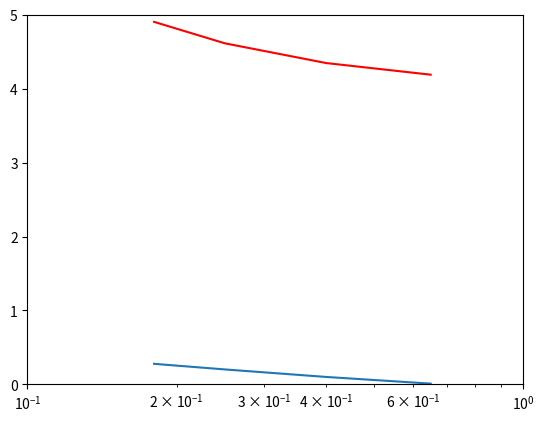

Write the Python code that produced this figure.
import numpy as np
import matplotlib.pyplot as plt

"""
# qsq2 = 10 GeV^2
x = np.logspace(-4, -2, 5)
y = [4.461676, 3.39909, 2.656326, 1.8648, 1.327180]
y = [y[i] / 4 for i in range(len(y))]


#qsq2 = 0.5 GeV^2
x = np.logspace(-5, -3, 5)
y = [0.6341769607426025, 0.5345270131919134, 0.45033344746914367, 0.3794213100572658, 0.32015807115119566]
y = [y[i] / 4 for i in range(len(y))]


#qsq2 = 1.5 GeV^2
x = np.logspace(-5, -2, 9)
y = [1.7994275397059067, 1.5704603213640764, 1.3684580622326927, 1.1906973459438115, 1.0347522528646285, 0.8983555849367808, 0.7795312073752181, 0.676448278203514, 0.5875345516031919]
y = [y[i] / 4 for i in range(len(y))]




#qsq2 = 2.5 GeV^2
x = np.logspace(-4, -2, 9)
y = []
y = [y[i]/4 for i in range(len(y))]



# qsq2 = 5.0 GeV^2
x = np.logspace(-4, -2, 7)
y = []
y = [y[i]/4 for i in range(len(y))] """


""" #qsq2 = 800.0 GeV^2
x = [0.001, 0.00133352, 0.00177828, 0.00237137, 0.00316228]
y1 = [1.3759847033681756, 1.361175146291811, 1.34940189281754, 1.341227964841948, 1.3359151697300244]
y2 = [2.54532613667, 2.3602336871219314, 2.1854479088331846, 2.0204814977947048, 1.8648601005260643]
# y = [ 4.461676029943761, 3.7281722840899203, 3.0931746386507255, 2.545326136672553, 2.0744102498269568, 1.6710809420193744, 1.3271801894209667]
y2 = [y2[i]/2 for i in range(len(y2))] """

# run 20, qsq2 = 10. GeV^2
"""x = np.logspace(-4, -2.5, 5)
y = [4.461676029943761, 3.64365533535095, 2.948456918411565, 2.3602336871219314, 1.8648601005260643]
y = [(y[i]/max(y)) * 1.4 for i in range(len(y))]

# plt.xlim(1.e-6, 1.e-2)
"""

# run 21, qsq2 = 8000 GeV^2
x = [0.18, 0.25, 0.4, 0.65]
y_calc = [4.904070283, 4.61380915, 4.347081647, 4.189467577]
# y_calc = [y_calc[i] - 4.0 for i in range(len(y_calc))]
# y_calc = [(y_calc[i]/max(y_calc))* 0.2781 for i in range(len(y_calc))]
y_exp = [0.2781, 0.2022, 0.1006, 0.0103]
# plt.xlim(0.1, 1.)


plt.plot(x, y_calc, color='r')
plt.plot(x, y_exp)
plt.xscale('log')
plt.xlim(0.1, 1.)
plt.ylim(0, 5)
plt.show()
